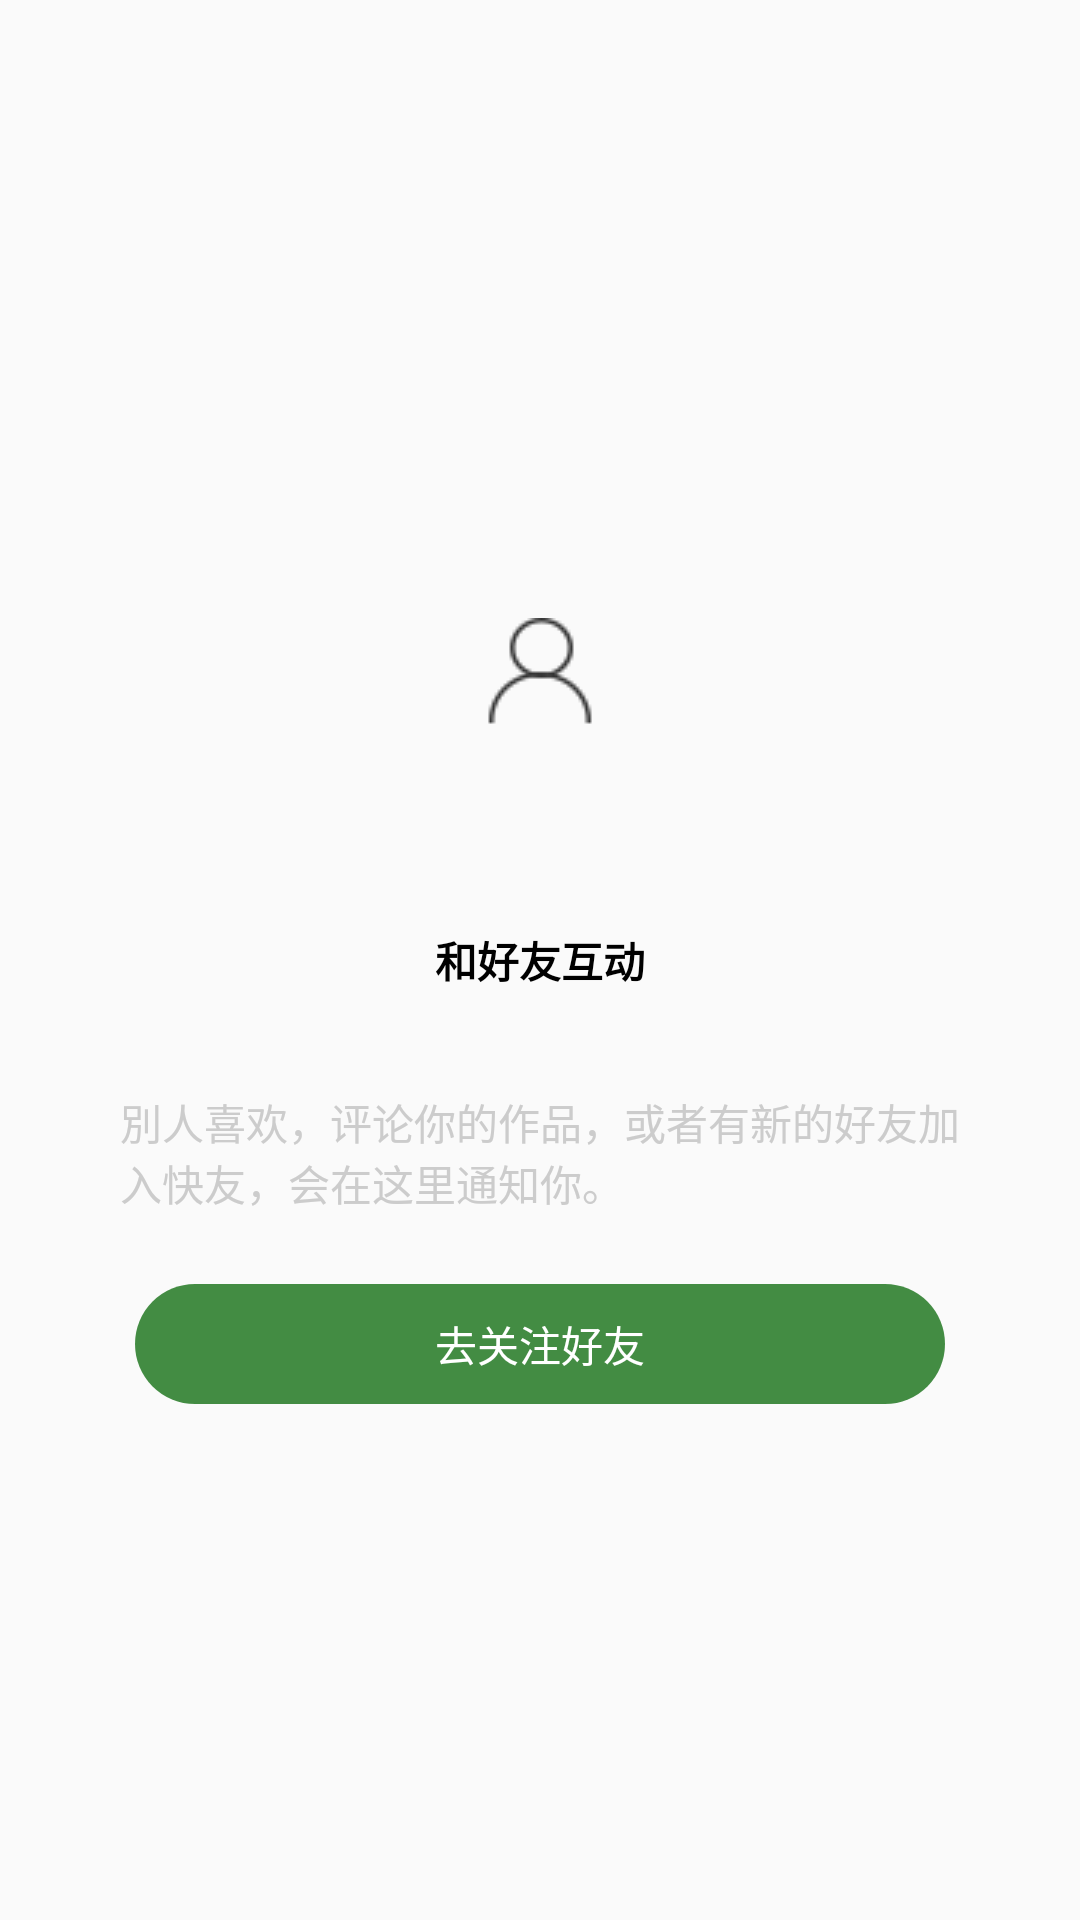

Write the Android layout XML for this screen, with the resource values it uses.
<!-- AndroidManifest.xml: application theme ImageTranslucentTheme -->
<!-- res/layout/fragment_message.xml -->
<LinearLayout xmlns:android="http://schemas.android.com/apk/res/android"
    xmlns:tools="http://schemas.android.com/tools"
    android:layout_width="match_parent"
    android:layout_height="match_parent"
    android:fitsSystemWindows="true"
    android:gravity="center"
    android:orientation="vertical"
    tools:context="com.china.kuaiyou.activity.fragments.MessageFragment">

    <LinearLayout
        android:layout_width="fill_parent"
        android:layout_height="0dp"
        android:layout_weight="1" />

    <LinearLayout
        android:layout_width="fill_parent"
        android:layout_height="0dp"
        android:layout_weight="2"
        android:orientation="vertical">

        <LinearLayout
            android:layout_width="fill_parent"
            android:layout_height="0dp"
            android:layout_weight="2"
            android:gravity="center">

            <ImageView
                android:layout_width="wrap_content"
                android:layout_height="wrap_content"
                android:src="@mipmap/the_drawer" />
        </LinearLayout>

        <LinearLayout
            android:layout_width="fill_parent"
            android:layout_height="0dp"
            android:layout_weight="1"
            android:gravity="center">

            <TextView
                android:layout_width="wrap_content"
                android:layout_height="wrap_content"
                android:text="和好友互动"
                android:textColor="@color/black"
                android:textStyle="bold" />
        </LinearLayout>

        <LinearLayout
            android:layout_width="fill_parent"
            android:layout_height="0dp"
            android:layout_weight="1"
            android:gravity="center"
            android:orientation="horizontal">

            <View style="@style/login_blank_view_style" />

            <TextView
                android:layout_width="0dp"
                android:layout_height="wrap_content"
                android:layout_weight="7"
                android:text="別人喜欢，评论你的作品，或者有新的好友加入快友，会在这里通知你。"
                android:textColor="@color/help_button_view" />

            <View style="@style/login_blank_view_style" />
        </LinearLayout>

        <LinearLayout
            android:id="@+id/look_find_layouot"
            android:layout_width="fill_parent"
            android:layout_height="0dp"
            android:layout_weight="1">

            <View style="@style/login_blank_view_style" />

            <LinearLayout
                style="@style/login_out_layout_style"
                android:gravity="center">

                <Button
                    android:id="@+id/look_find_button"
                    android:layout_width="fill_parent"
                    android:layout_height="40dp"
                    android:layout_margin="5dp"
                    android:background="@drawable/button_potins_gray_style"
                    android:text="去关注好友"
                    android:textColor="@color/white" />
            </LinearLayout>

            <View style="@style/login_blank_view_style" />
        </LinearLayout>

    </LinearLayout>

    <LinearLayout
        android:layout_width="fill_parent"
        android:layout_height="0dp"
        android:layout_weight="1" />

</LinearLayout>
<!-- resources referenced by this layout -->
<resources>
  <color name="black">#000000</color>
  <color name="help_button_view">#ffcccccc</color>
  <color name="white">#ffffff</color>
  <!-- drawable button_potins_gray_style (drawable-hdpi) -->
  <?xml version="1.0" encoding="UTF-8"?>
  <shape xmlns:android="http://schemas.android.com/apk/res/android"
      android:shape="rectangle">
      
      <solid android:color="@android:color/white" />
      
      <corners android:radius="25dip" />
      
      
      
      
      
      
      
      
      
      
      <gradient
          android:angle="180"
          android:endColor="@color/result_points"
          android:startColor="@color/result_points" />
  </shape>
  <!-- mipmap the_drawer: png bitmap (mipmap, 1674 bytes) -->
  <style name="login_blank_view_style">
          <item name="android:layout_width">0dp</item>
          <item name="android:layout_height">fill_parent</item>
          <item name="android:layout_weight">1</item>
      </style>
  <style name="login_out_layout_style">
          <item name="android:layout_width">0dp</item>
          <item name="android:layout_height">fill_parent</item>
          <item name="android:layout_weight">7</item>
          <item name="android:orientation">vertical</item>
      </style>
  <style name="ImageTranslucentTheme" parent="Theme.AppCompat.Light.NoActionBar">
          
          <item name="windowActionBar">false</item>
          <item name="windowNoTitle">true</item>
      </style>
  <color name="result_points">#c0066806</color>
</resources>
